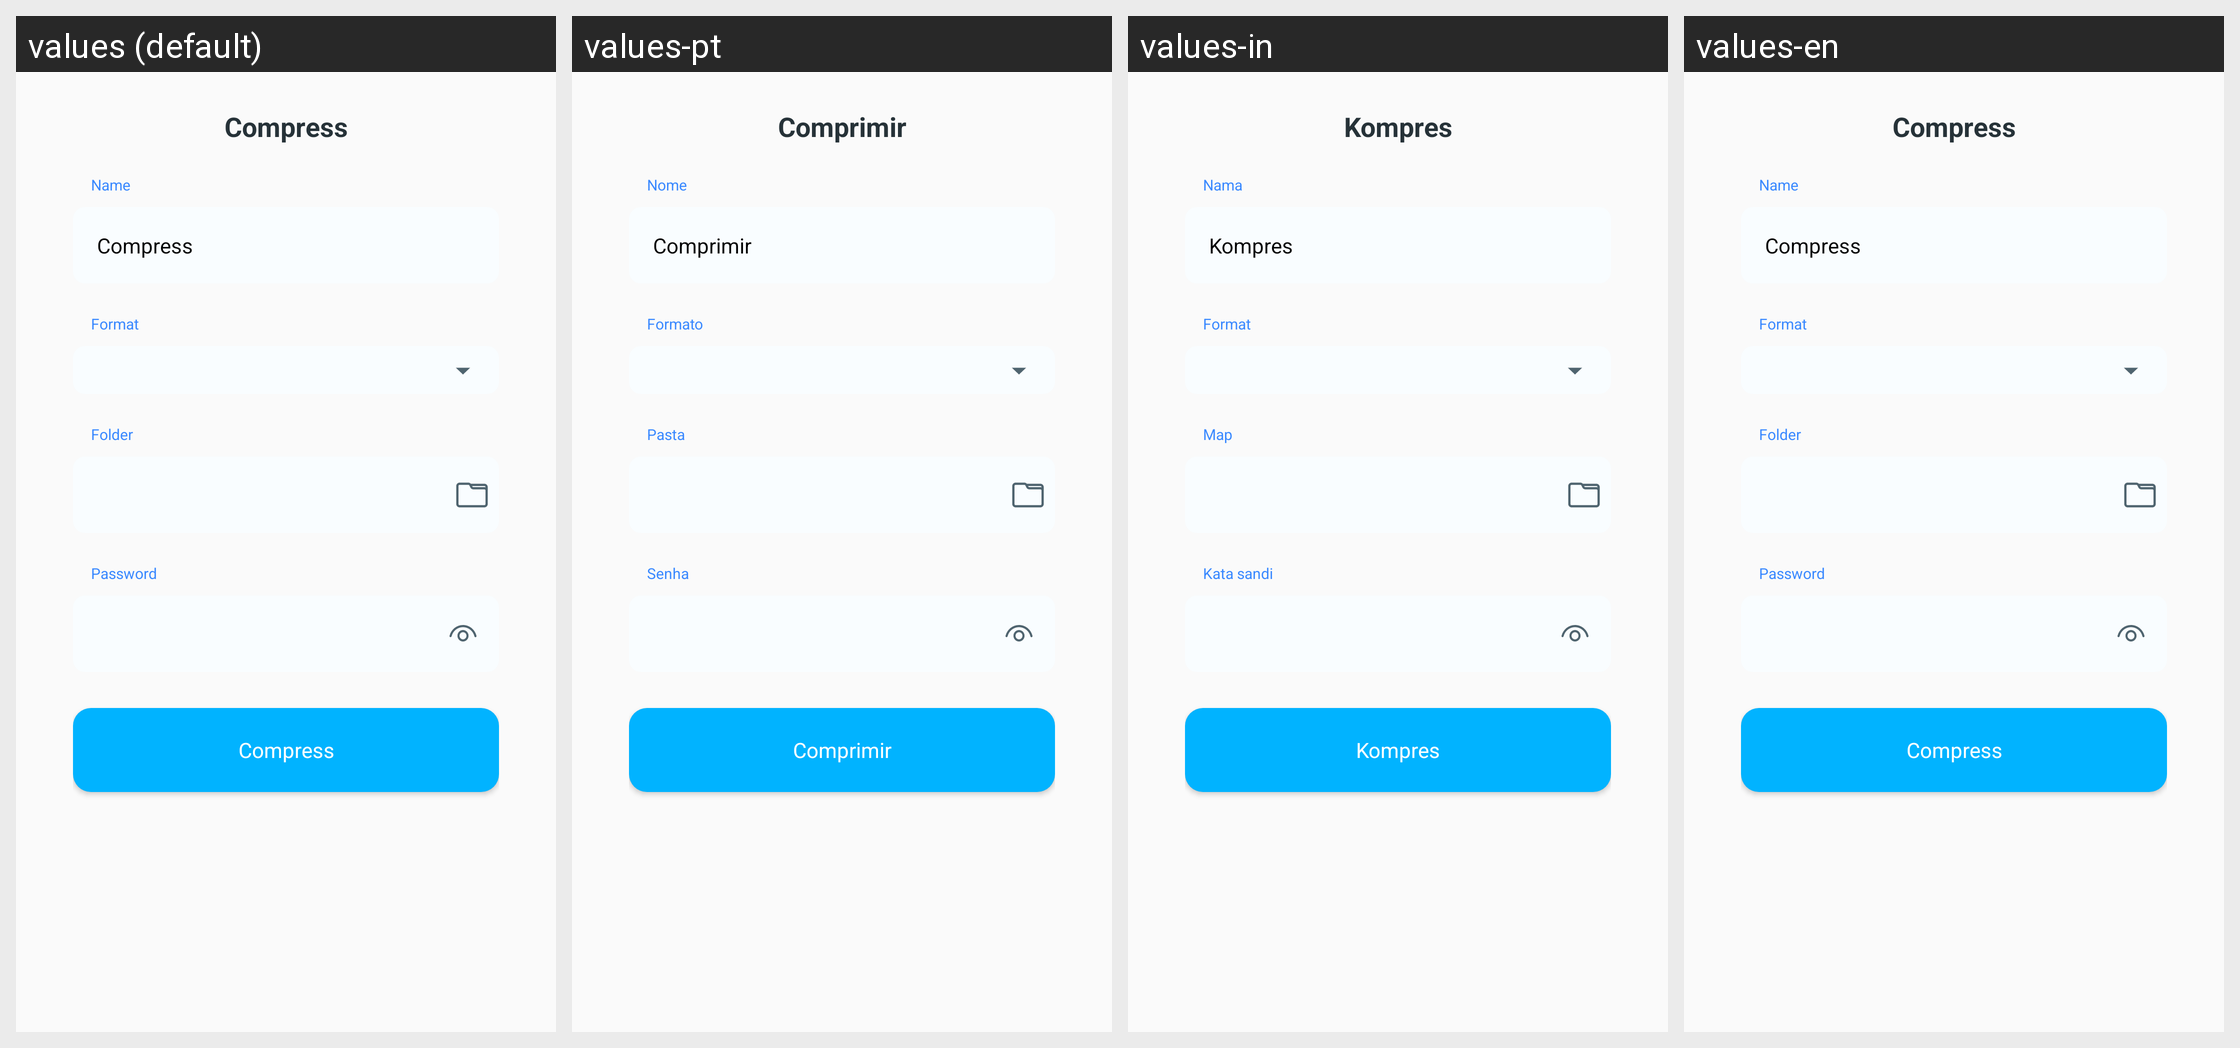

Translations of the strings shown on this Android screen, per locale in the grid:
Android screen res/layout/dialog_compress.xml rendered under 4 locales, left to right: values (default), values-pt, values-in, values-en. Device: Nexus 5 (rendered at 1080×1920; each locale shown at half size, 540×960, under a caption strip naming it); theme AppTheme.
Other locales in the repository, not shown: values-ar, values-bn, values-de, values-es, values-fr, values-hi, values-it, values-ko, values-ru.
Strings drawn on this screen, with the default value and each locale's value (text and hints the layout hard-codes, and strings that could not be matched under every locale, appear in the picture but are not listed):

compress
  values: Compress
  values-pt: Comprimir
  values-in: Kompres
  values-en: Compress

name
  values: Name
  values-pt: Nome
  values-in: Nama
  values-en: Name

format
  values: Format
  values-pt: Formato
  values-in: Format
  values-en: Format

folder
  values: Folder
  values-pt: Pasta
  values-in: Map
  values-en: Folder

password
  values: Password
  values-pt: Senha
  values-in: Kata sandi
  values-en: Password
